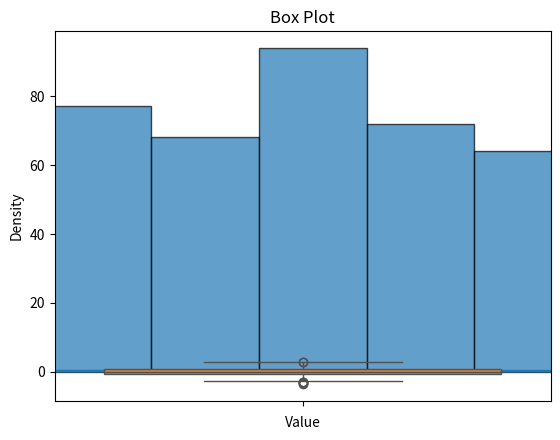

Here is the Python script that generated this plot:
import numpy as np
import pandas as pd
from scipy.stats import binom, poisson, norm, uniform, expon
from scipy.stats import ttest_1samp, ttest_ind, chi2_contingency
import matplotlib.pyplot as plt
import seaborn as sns

# Example dataset
data = [10, 20, 20, 30, 40, 50, 60, 70, 80, 90]

# Mean
mean = np.mean(data)
print("Mean:", mean)

# Median
median = np.median(data)
print("Median:", median)

# Mode
mode = pd.Series(data).mode()[0]
print("Mode:", mode)

# Variance
variance = np.var(data)
print("Variance:", variance)

# Standard Deviation
std_dev = np.std(data)
print("Standard Deviation:", std_dev)

# Range
range_ = np.ptp(data)
print("Range:", range_)

# Interquartile Range (IQR)
Q1 = np.percentile(data, 25)
Q3 = np.percentile(data, 75)
IQR = Q3 - Q1
print("Interquartile Range (IQR):", IQR)

# Binomial Distribution
n, p = 10, 0.5
binomial = binom.pmf(5, n, p)
print("Binomial PMF for k=5:", binomial)

# Poisson Distribution
lambda_ = 3
poisson_dist = poisson.pmf(5, lambda_)
print("Poisson PMF for k=5:", poisson_dist)

# Normal Distribution
mean, std_dev = 0, 1
normal_dist = norm.pdf(0, mean, std_dev)
print("Normal PDF for x=0:", normal_dist)

# Uniform Distribution
uniform_dist = uniform.pdf(0.5)
print("Uniform PDF for x=0.5:", uniform_dist)

# Exponential Distribution
lambda_ = 1
exponential_dist = expon.pdf(1, scale=1/lambda_)
print("Exponential PDF for x=1:", exponential_dist)

# One-sample t-test
sample_data = [2.3, 2.5, 2.8, 2.9, 3.0, 3.2, 3.3]
population_mean = 3.0
t_stat, p_value = ttest_1samp(sample_data, population_mean)
print("One-sample t-test p-value:", p_value)

# Two-sample t-test
sample_data1 = [2.3, 2.5, 2.8, 2.9, 3.0, 3.2, 3.3]
sample_data2 = [3.1, 3.3, 3.4, 3.5, 3.7, 3.8, 4.0]
t_stat, p_value = ttest_ind(sample_data1, sample_data2)
print("Two-sample t-test p-value:", p_value)

# Chi-square test
observed = [[10, 10, 20], [20, 20, 20]]
chi2_stat, p_value, dof, expected = chi2_contingency(observed)
print("Chi-square test p-value:", p_value)

# Data for visualization
data = np.random.normal(0, 1, 1000)

# Histogram
plt.hist(data, bins=30, edgecolor='k', alpha=0.7)
plt.title('Histogram')
plt.xlabel('Value')
plt.ylabel('Frequency')
plt.show()

# Density Plot
sns.kdeplot(data, shade=True)
plt.title('Density Plot')
plt.xlabel('Value')
plt.ylabel('Density')
plt.show()

# Box Plot
sns.boxplot(data)
plt.title('Box Plot')
plt.xlabel('Value')
plt.show()